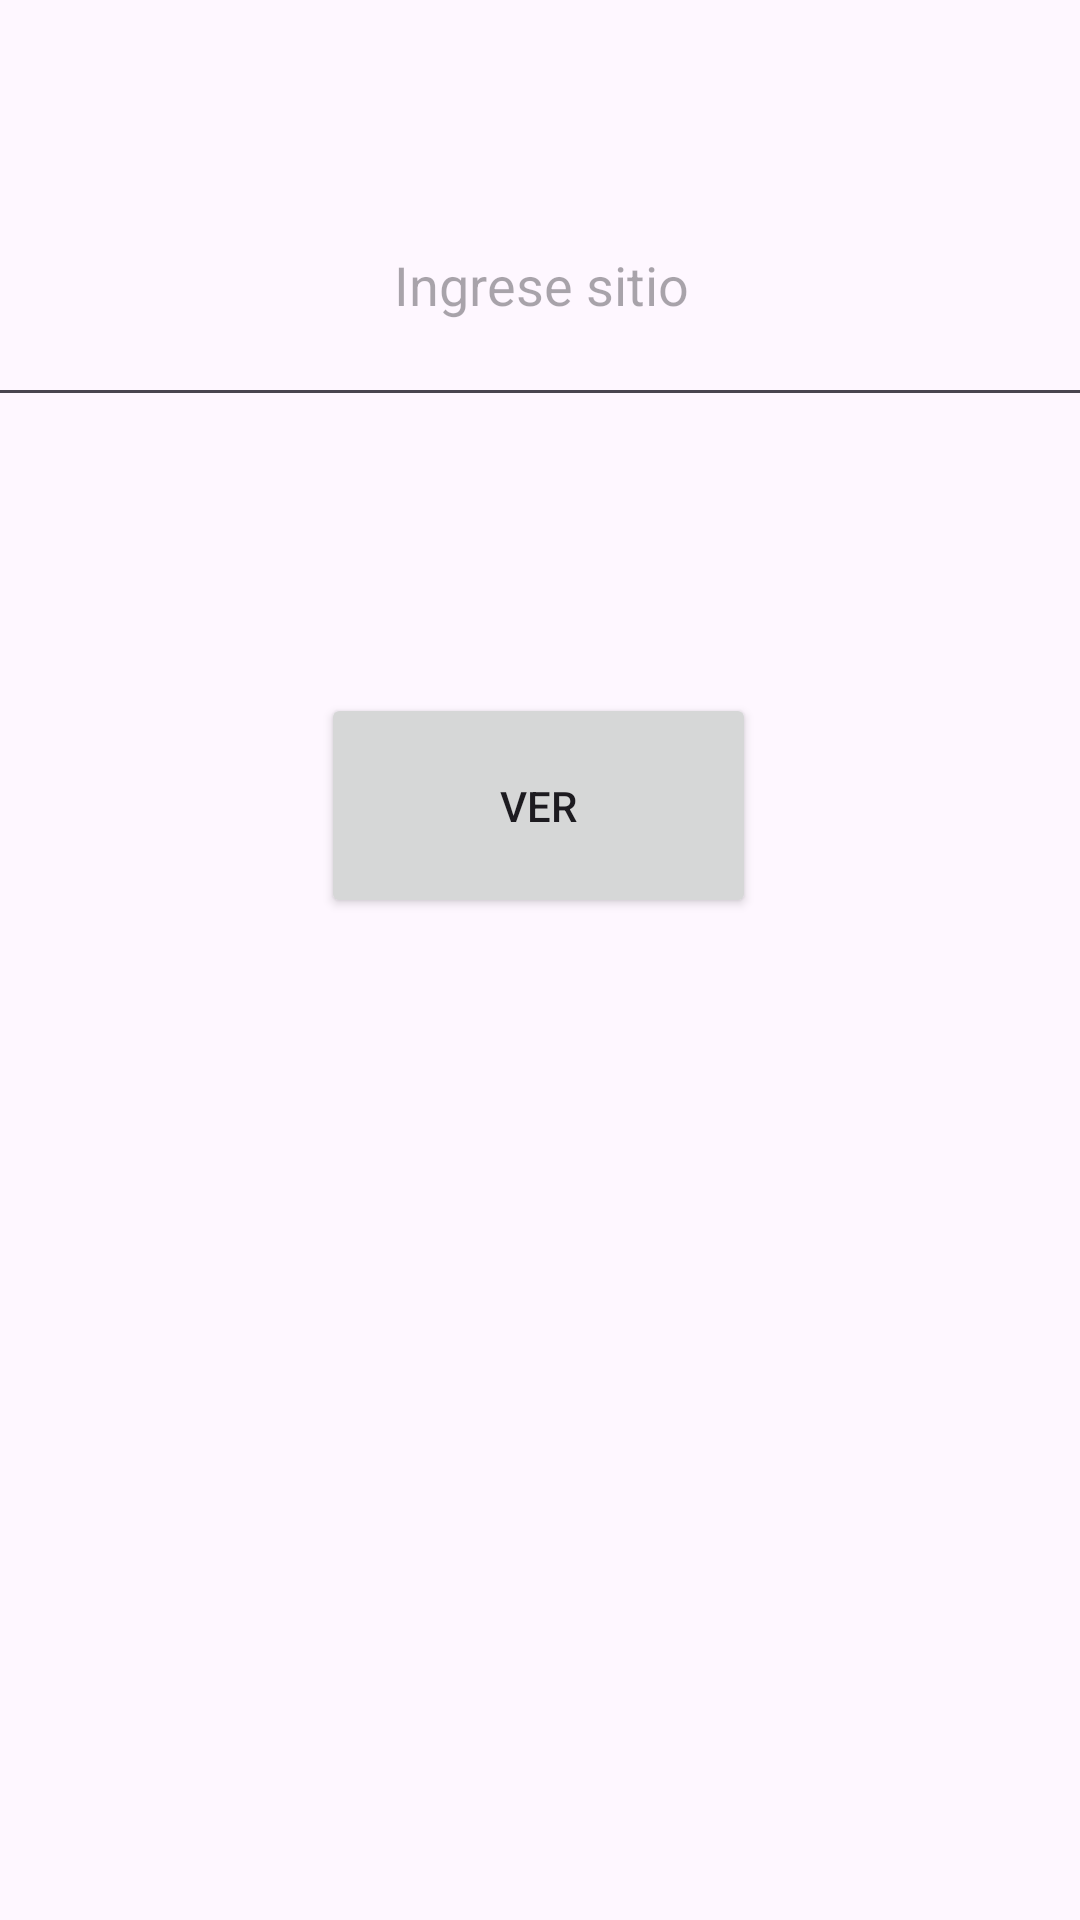

Layout XML and referenced resources for this Android screen:
<!-- AndroidManifest.xml: application theme Theme.Firstfragment -->
<!-- res/layout/fragment_first.xml -->
<?xml version="1.0" encoding="utf-8"?>
<androidx.constraintlayout.widget.ConstraintLayout xmlns:android="http://schemas.android.com/apk/res/android"
    xmlns:app="http://schemas.android.com/apk/res-auto"
    xmlns:tools="http://schemas.android.com/tools"
    android:id="@+id/frameLayout"
    android:layout_width="match_parent"
    android:layout_height="match_parent"
    tools:context=".FirstFragment">

    <Button
        android:id="@+id/btnVer"
        android:layout_width="145dp"
        android:layout_height="75dp"
        android:layout_marginTop="92dp"
        android:text="Ver"
        app:layout_constraintEnd_toEndOf="parent"
        app:layout_constraintHorizontal_bias="0.498"
        app:layout_constraintStart_toStartOf="parent"
        app:layout_constraintTop_toBottomOf="@+id/editTextSitio" />

    <EditText
        android:id="@+id/editTextSitio"
        android:layout_width="383dp"
        android:layout_height="91dp"
        android:layout_marginStart="16dp"
        android:layout_marginTop="48dp"
        android:layout_marginEnd="16dp"
        android:ems="10"
        android:hint="Ingrese sitio"
        android:inputType="text"
        android:textAlignment="center"
        app:layout_constraintEnd_toEndOf="parent"
        app:layout_constraintHorizontal_bias="0.497"
        app:layout_constraintStart_toStartOf="parent"
        app:layout_constraintTop_toTopOf="parent" />

</androidx.constraintlayout.widget.ConstraintLayout>
<!-- resources referenced by this layout -->
<resources>
  <style name="Theme.Firstfragment" parent="Base.Theme.Firstfragment" />
  <style name="Base.Theme.Firstfragment" parent="Theme.Material3.DayNight.NoActionBar">
          
          
      </style>
</resources>
